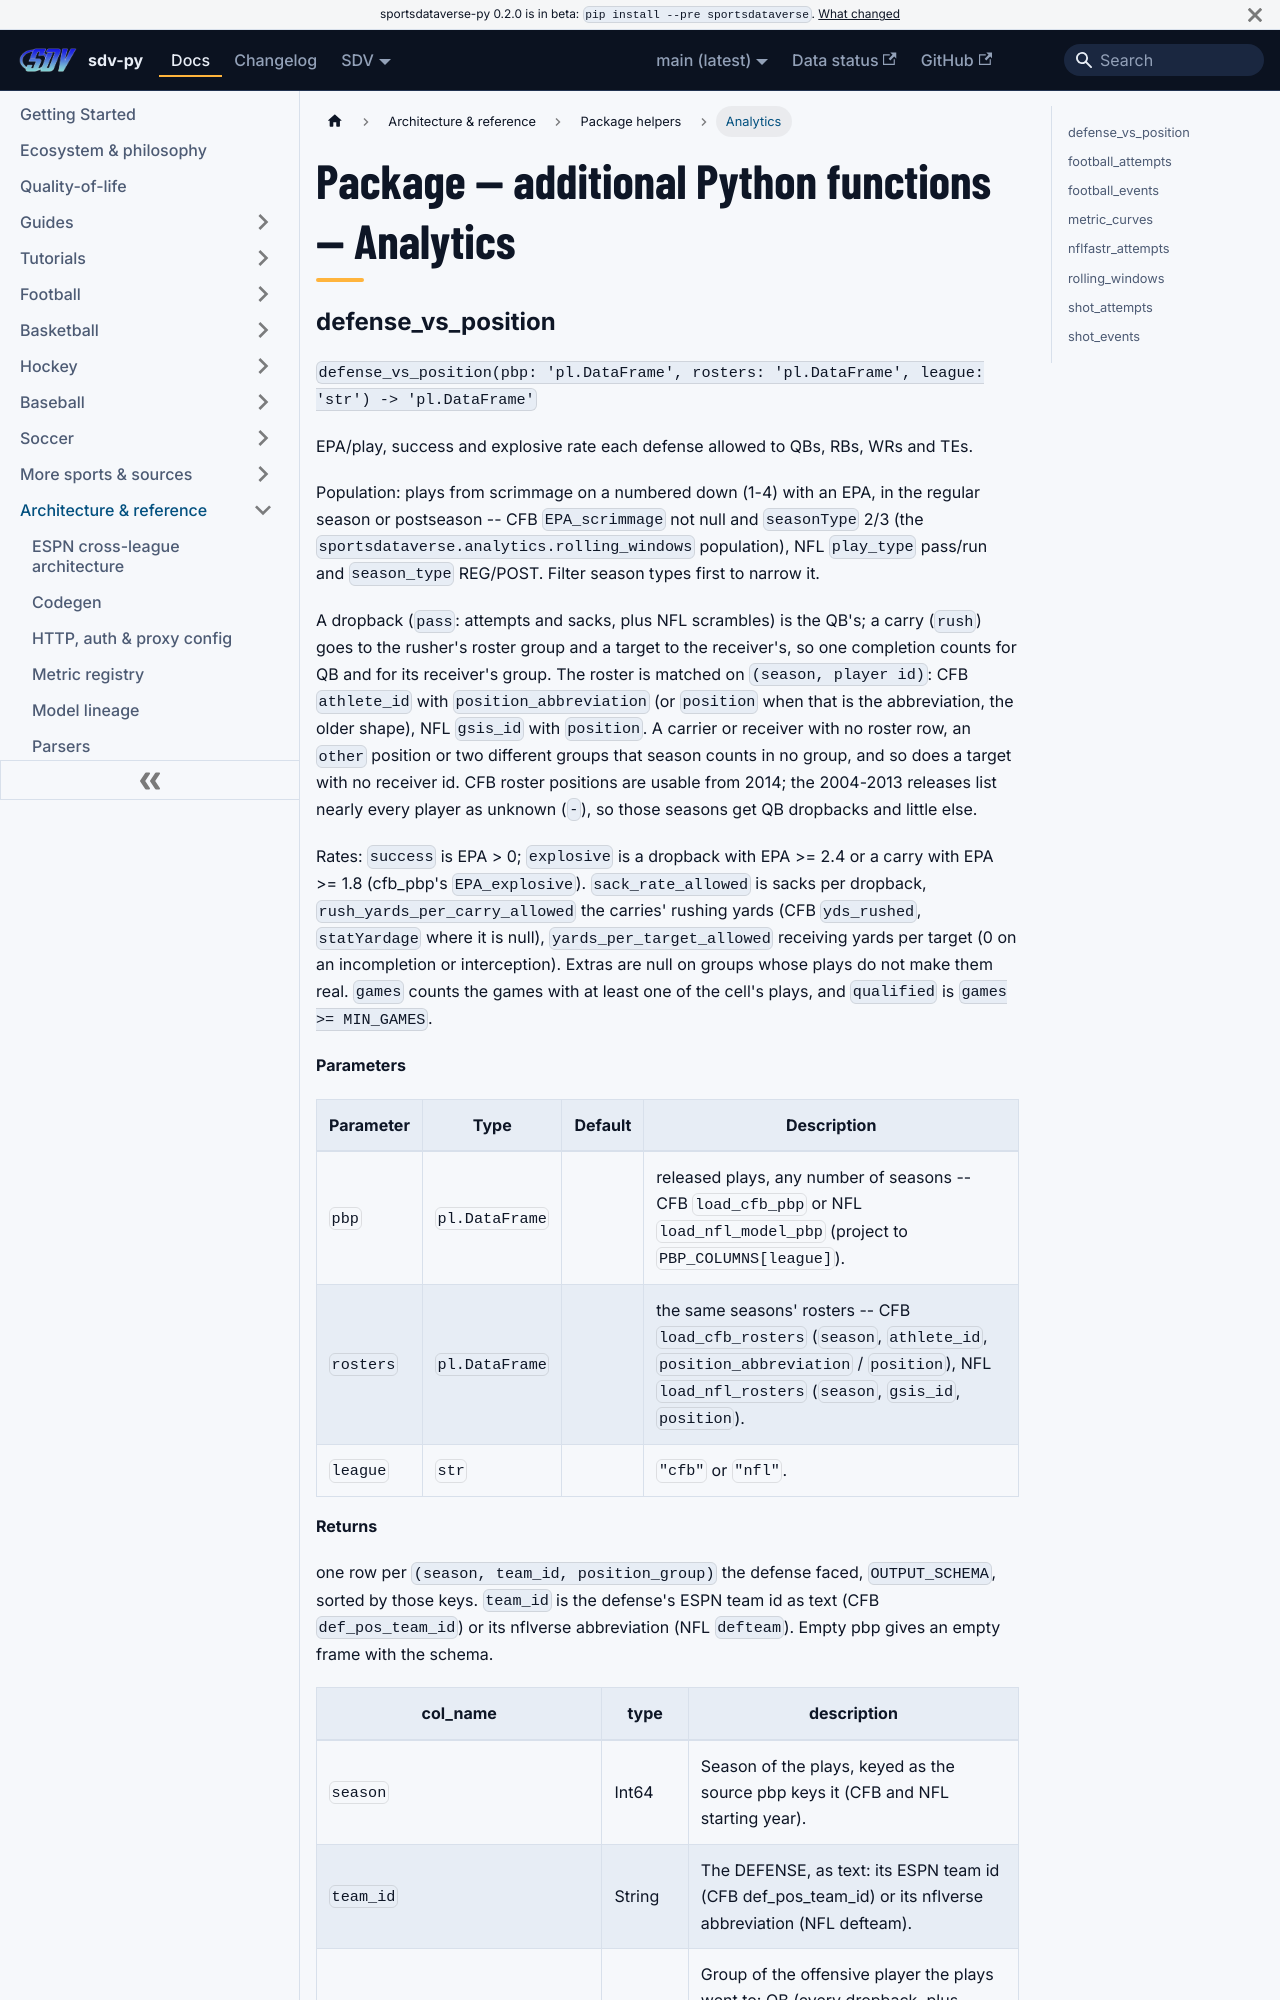

repository: sportsdataverse/sportsdataverse-py · page: docs/reference/python-helpers/analytics/index.html · generator: docusaurus

---
title: "Package — additional Python functions — Analytics"
sidebar_label: "Analytics"
sidebar_position: 12
description: "Package — additional Python functions — Analytics — function reference in sdv-py, the SportsDataverse Python package."
---
# Package — additional Python functions — Analytics
